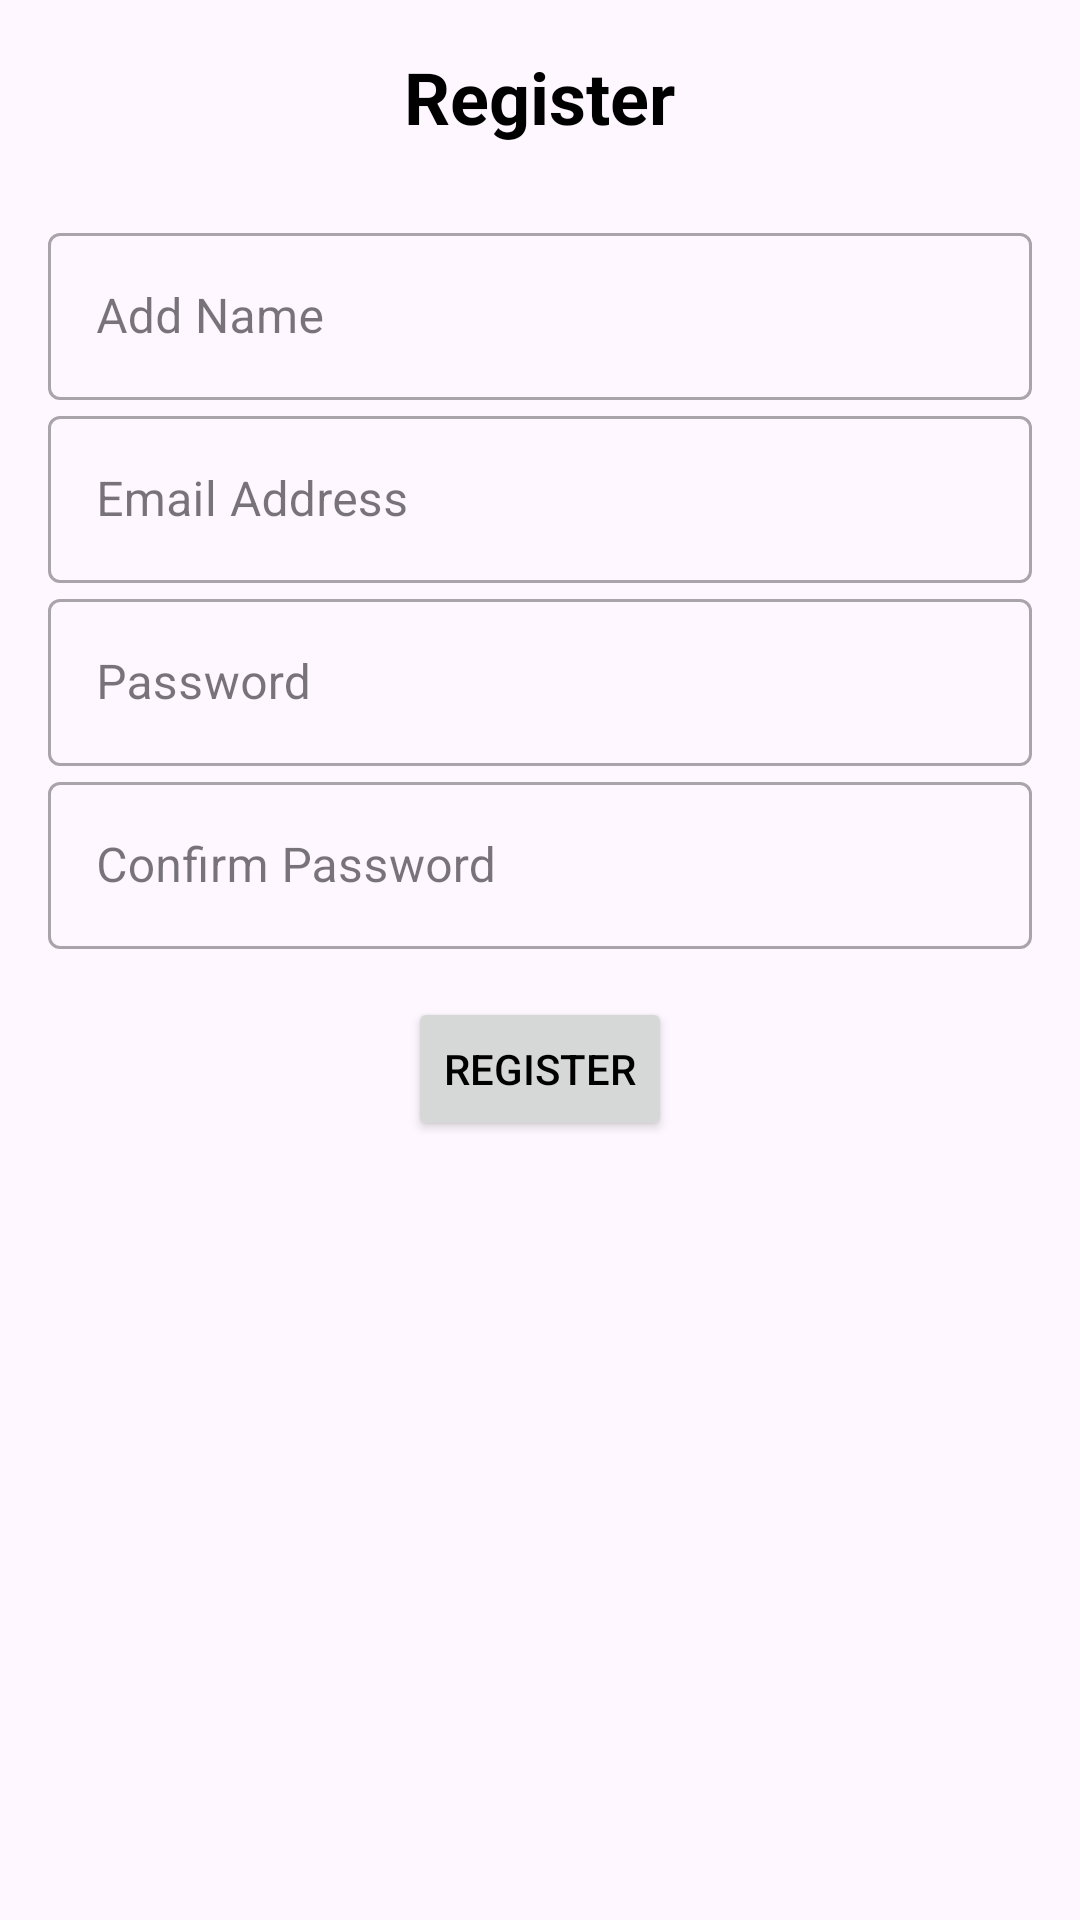

Here is an Android app screen rendered from its layout file. Give the layout XML and the strings, colors and styles it references.
<!-- AndroidManifest.xml: application theme Theme.Ezogreen -->
<!-- res/layout/activity_register.xml -->
<?xml version="1.0" encoding="utf-8"?>
<LinearLayout xmlns:android="http://schemas.android.com/apk/res/android"
    android:layout_width="match_parent"
    android:layout_height="match_parent"
    xmlns:app="http://schemas.android.com/apk/res-auto"
    android:orientation="vertical"
    android:padding="16dp"
   >

    
    <TextView
        android:layout_width="wrap_content"
        android:layout_height="wrap_content"
        android:text="Register"
        android:textSize="24sp"
        android:textStyle="bold"
        android:layout_gravity="center"
        android:layout_marginBottom="24dp"
        android:textColor="@color/black"/>



    <com.google.android.material.textfield.TextInputLayout
        android:id="@+id/textInputRegisterStuName"
        style="@style/Widget.MaterialComponents.TextInputLayout.OutlinedBox"
        android:layout_width="match_parent"
        android:layout_height="wrap_content"
        android:hint="Add Name">

        <com.google.android.material.textfield.TextInputEditText
            android:id="@+id/txtRegisterStuName"
            android:layout_width="match_parent"
            android:layout_height="wrap_content" />
    </com.google.android.material.textfield.TextInputLayout>


    
    <com.google.android.material.textfield.TextInputLayout
        android:id="@+id/textInputRegisterEmailAddress"
        style="@style/Widget.MaterialComponents.TextInputLayout.OutlinedBox"
        android:layout_width="match_parent"
        android:layout_height="wrap_content"
        android:hint="Email Address">

        <com.google.android.material.textfield.TextInputEditText
            android:id="@+id/txtRegisterEmailAddress"
            android:layout_width="match_parent"
            android:layout_height="wrap_content" />
    </com.google.android.material.textfield.TextInputLayout>

    
    <com.google.android.material.textfield.TextInputLayout
        android:id="@+id/textInputRegisterPass"
        style="@style/Widget.MaterialComponents.TextInputLayout.OutlinedBox"
        android:layout_width="match_parent"
        android:layout_height="wrap_content"
        android:hint="Password">

        <com.google.android.material.textfield.TextInputEditText
            android:id="@+id/txtRegisterPass"
            android:layout_width="match_parent"
            android:layout_height="wrap_content" />
    </com.google.android.material.textfield.TextInputLayout>

    
    <com.google.android.material.textfield.TextInputLayout
        android:id="@+id/textInputRegisterConfirmPass"
        style="@style/Widget.MaterialComponents.TextInputLayout.OutlinedBox"
        android:layout_width="match_parent"
        android:layout_height="wrap_content"
        android:hint="Confirm Password">

        <com.google.android.material.textfield.TextInputEditText
            android:id="@+id/txtRegisterConfirmPass"
            android:layout_width="match_parent"
            android:layout_height="wrap_content" />
    </com.google.android.material.textfield.TextInputLayout>



    
    <Button
        android:id="@+id/btnRegister"
        android:layout_width="wrap_content"
        android:layout_height="wrap_content"
        android:text="Register"
        android:textColor="@color/black"
        android:layout_gravity="center"
        android:layout_marginTop="16dp"/>

</LinearLayout>
<!-- resources referenced by this layout -->
<resources>
  <style name="Theme.Ezogreen" parent="Base.Theme.Ezogreen" />
  <style name="Base.Theme.Ezogreen" parent="Theme.Material3.DayNight.NoActionBar">
          
          
      </style>
  <!-- not gathered from this repository: default colours our renderer supplied (Android Studio template values) -->
  <color name="black">#FF000000</color>
</resources>
